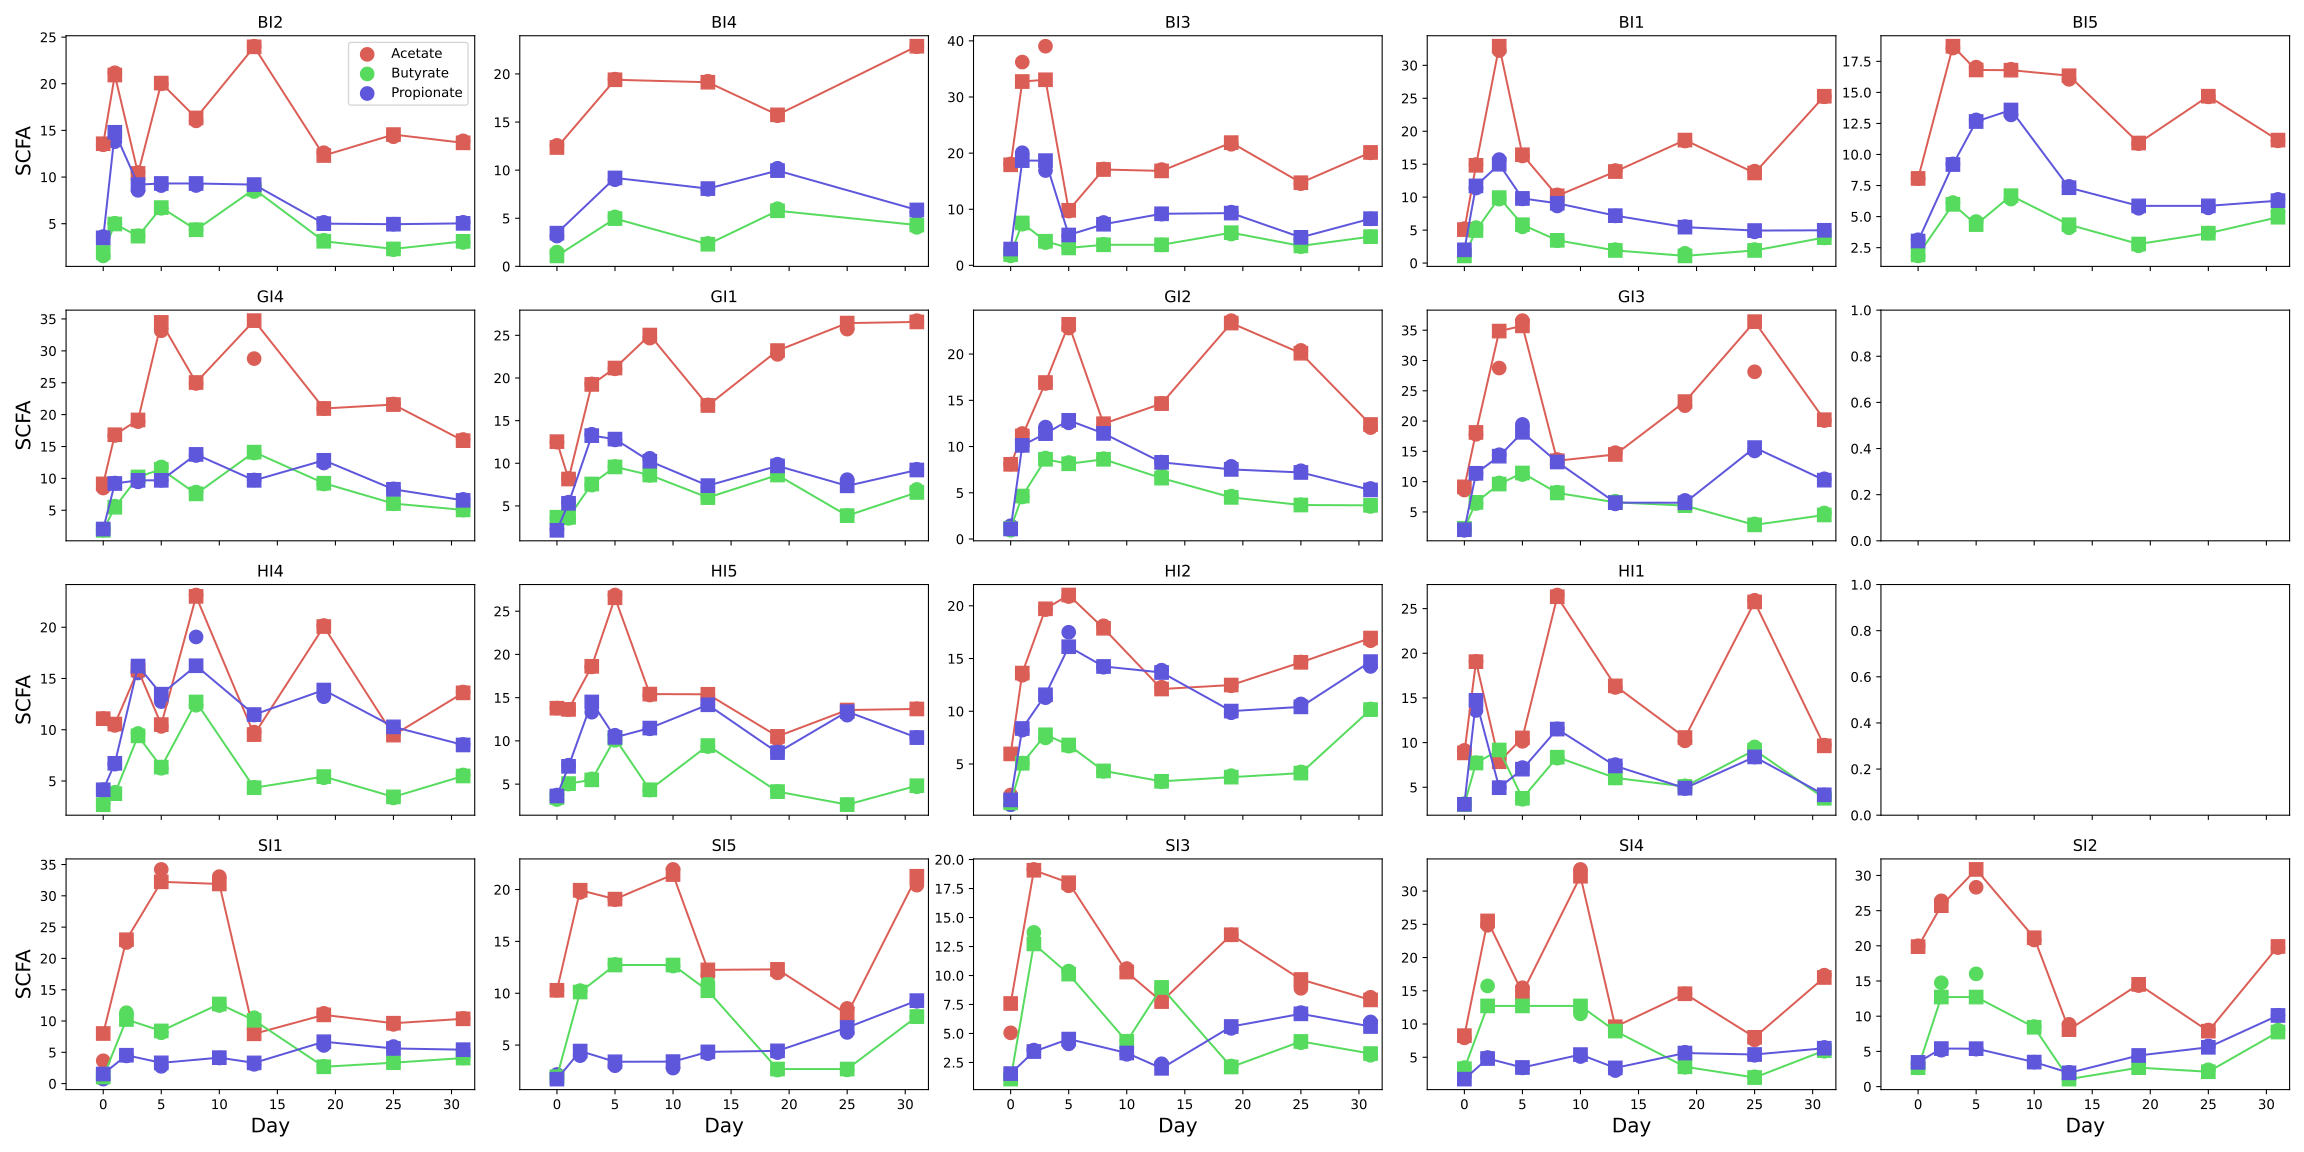

The data file committed next to this chart (first rows):
, MiceID, Vendor, Day, RandomizedGroup, SCFA_value_observed, SCFA_deriv_observed, SCFA_deriv_predicted, SCFA_mol
0, SI3, Shanghai, 0, A, 5.056, 5.056, 6.036, Acetate
1, SI3, Shanghai, 2, A, 19.15, 19.15, 19.09, Acetate
2, SI3, Shanghai, 5, A, 17.74, 17.74, 17.73, Acetate
3, SI3, Shanghai, 10, A, 10.6, 10.6, 10, Acetate
4, SI3, Shanghai, 13, A, 8.159, 8.159, 7.426, Acetate
5, SI3, Shanghai, 19, A, 13.51, 13.51, 13.76, Acetate
6, SI3, Shanghai, 25, A, 8.893, 8.893, 8.559, Acetate
7, SI3, Shanghai, 31, A, 8.121, 8.121, 8.072, Acetate
8, GI1, Guangdong, 0, A, 12.47, 12.47, 12.73, Acetate
9, GI1, Guangdong, 1, A, 8.228, 8.228, 8.09, Acetate
10, GI1, Guangdong, 3, A, 19.31, 19.31, 19.04, Acetate
11, GI1, Guangdong, 5, A, 21.08, 21.08, 21.2, Acetate
12, GI1, Guangdong, 8, A, 24.67, 24.67, 24.46, Acetate
13, GI1, Guangdong, 13, A, 16.85, 16.85, 16.92, Acetate
14, GI1, Guangdong, 19, A, 22.77, 22.77, 23.07, Acetate
15, GI1, Guangdong, 25, A, 25.73, 25.73, 26.66, Acetate
16, GI1, Guangdong, 31, A, 26.73, 26.73, 27, Acetate
17, BI1, Beijing, 0, A, 5.234, 5.234, 7.419, Acetate
18, BI1, Beijing, 1, A, 14.94, 14.94, 14.54, Acetate
19, BI1, Beijing, 3, A, 32.24, 32.24, 34.77, Acetate
20, BI1, Beijing, 5, A, 16.25, 16.25, 16.16, Acetate
21, BI1, Beijing, 8, A, 10.35, 10.35, 10.38, Acetate
22, BI1, Beijing, 13, A, 14.04, 14.04, 13.57, Acetate
23, BI1, Beijing, 19, A, 18.51, 18.51, 18.63, Acetate
24, BI1, Beijing, 25, A, 13.95, 13.95, 13.78, Acetate
25, BI1, Beijing, 31, A, 25.23, 25.23, 24.68, Acetate
26, HI2, Hunan, 0, A, 2.061, 2.061, 7.319, Acetate
27, HI2, Hunan, 1, A, 13.41, 13.41, 13.63, Acetate
28, HI2, Hunan, 3, A, 19.64, 19.64, 19.8, Acetate
29, HI2, Hunan, 5, A, 20.88, 20.88, 20.89, Acetate
30, HI2, Hunan, 8, A, 18.11, 18.11, 18.01, Acetate
31, HI2, Hunan, 13, A, 12.28, 12.28, 12.05, Acetate
32, HI2, Hunan, 19, A, 12.42, 12.42, 12.78, Acetate
33, HI2, Hunan, 25, A, 14.67, 14.67, 14.53, Acetate
34, HI2, Hunan, 31, A, 16.69, 16.69, 16.91, Acetate
35, SI3, Shanghai, 0, A, 1.202, 1.202, 1.333, Butyrate
36, SI3, Shanghai, 2, A, 13.72, 13.72, 13.82, Butyrate
37, SI3, Shanghai, 5, A, 10.38, 10.38, 10.25, Butyrate
38, SI3, Shanghai, 10, A, 4.341, 4.341, 4.364, Butyrate
39, SI3, Shanghai, 13, A, 8.887, 8.887, 8.819, Butyrate
40, SI3, Shanghai, 19, A, 2.199, 2.199, 2.251, Butyrate
41, SI3, Shanghai, 25, A, 4.203, 4.203, 4.123, Butyrate
42, SI3, Shanghai, 31, A, 3.12, 3.12, 3.217, Butyrate
43, GI1, Guangdong, 0, A, 3.631, 3.631, 3.707, Butyrate
44, GI1, Guangdong, 1, A, 3.542, 3.542, 3.484, Butyrate
45, GI1, Guangdong, 3, A, 7.439, 7.439, 7.683, Butyrate
46, GI1, Guangdong, 5, A, 9.62, 9.62, 9.633, Butyrate
47, GI1, Guangdong, 8, A, 8.578, 8.578, 8.502, Butyrate
48, GI1, Guangdong, 13, A, 5.978, 5.978, 6.1, Butyrate
49, GI1, Guangdong, 19, A, 8.836, 8.836, 8.719, Butyrate
50, GI1, Guangdong, 25, A, 3.867, 3.867, 3.829, Butyrate
51, GI1, Guangdong, 31, A, 6.936, 6.936, 6.655, Butyrate
52, BI1, Beijing, 0, A, 1.11, 1.11, 1.497, Butyrate
53, BI1, Beijing, 1, A, 5.383, 5.383, 5.418, Butyrate
54, BI1, Beijing, 3, A, 9.701, 9.701, 9.81, Butyrate
55, BI1, Beijing, 5, A, 5.492, 5.492, 5.523, Butyrate
56, BI1, Beijing, 8, A, 3.394, 3.394, 3.371, Butyrate
57, BI1, Beijing, 13, A, 2.042, 2.042, 2.068, Butyrate
58, BI1, Beijing, 19, A, 1.476, 1.476, 1.637, Butyrate
59, BI1, Beijing, 25, A, 2.049, 2.049, 2.099, Butyrate
... 357 more rows
